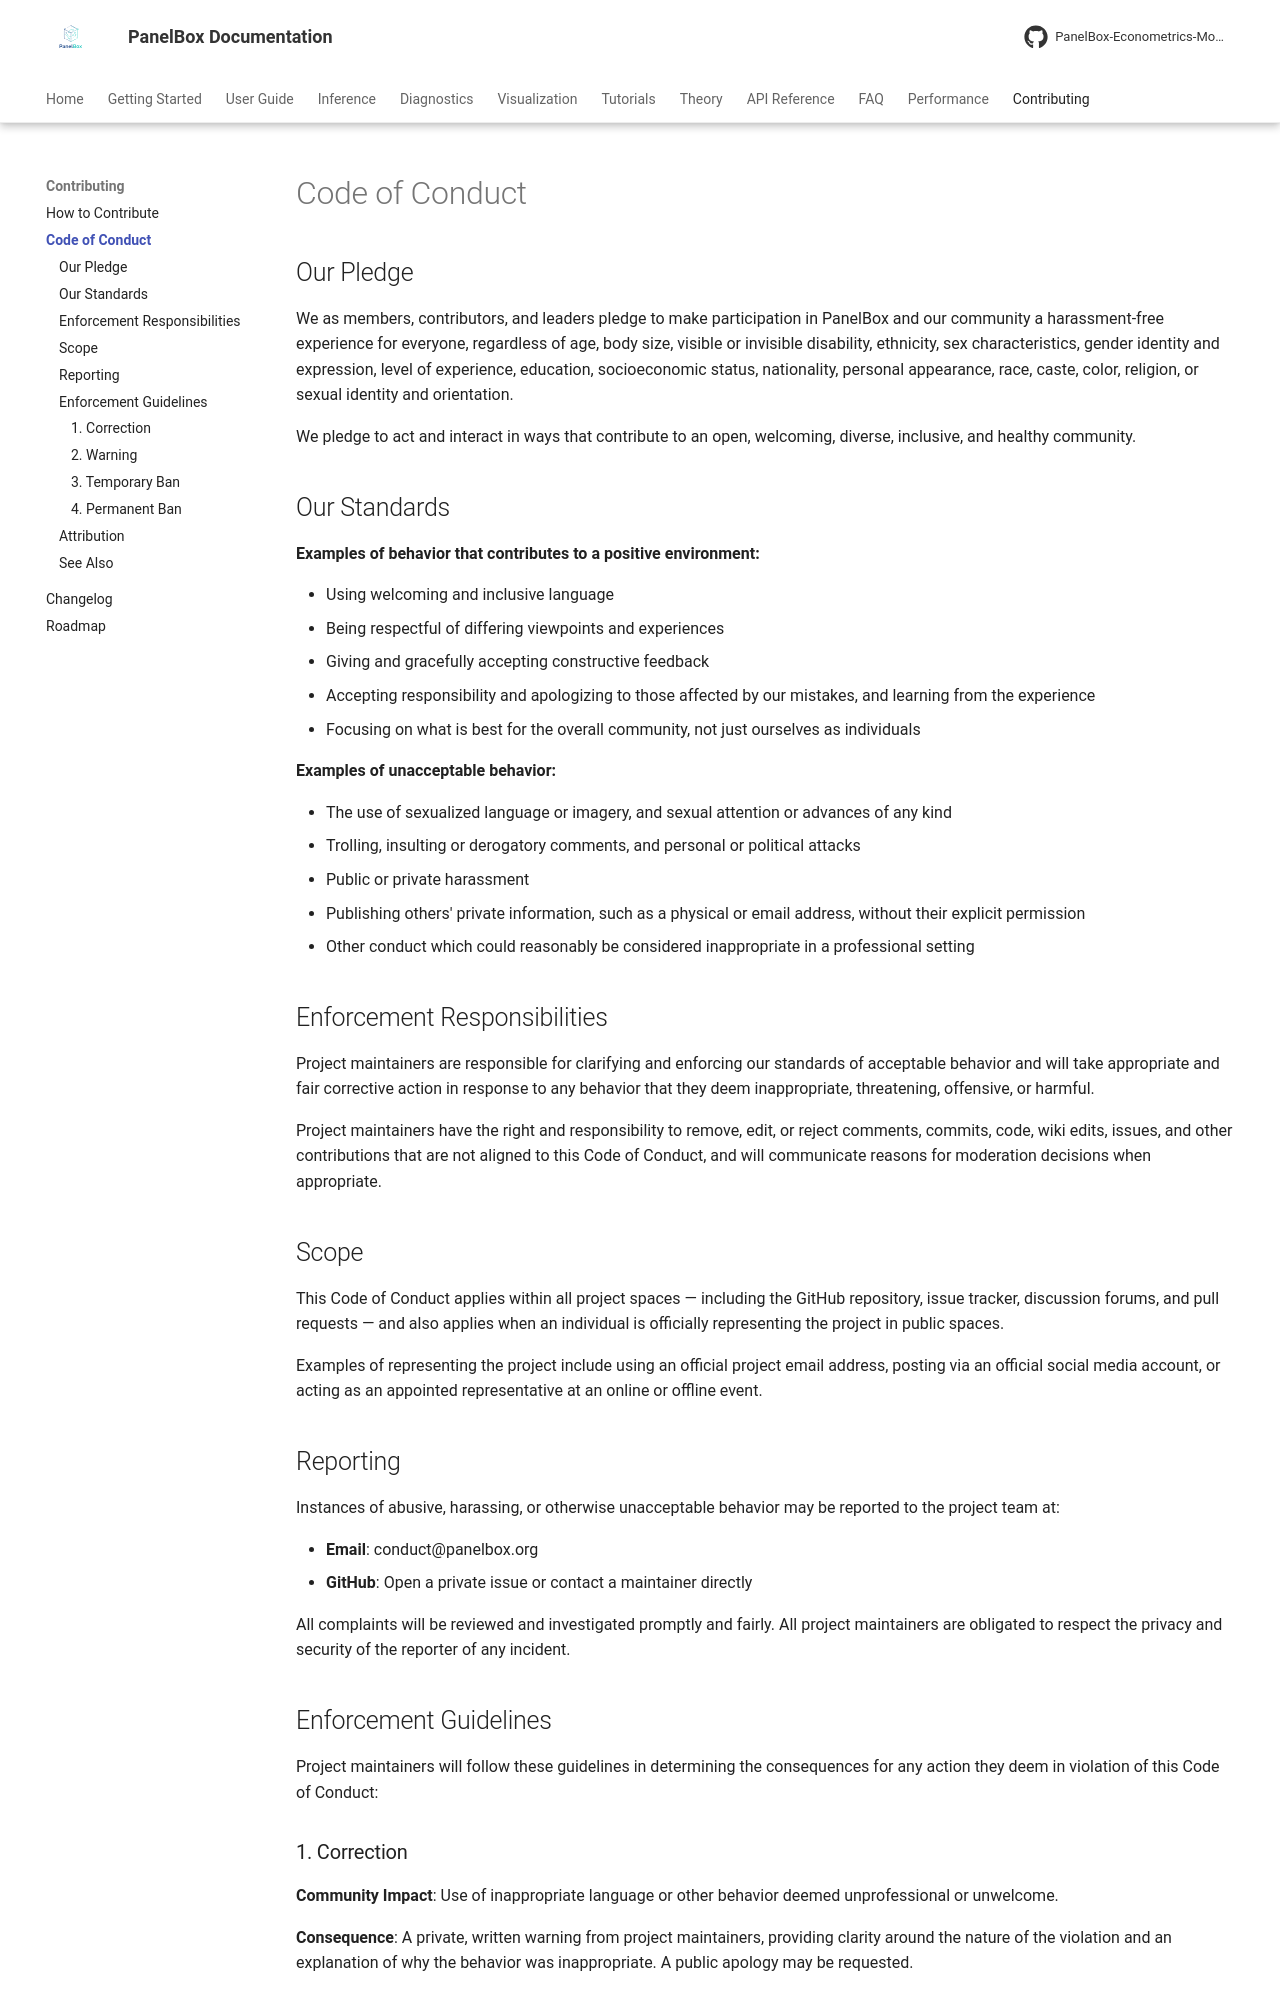

repository: PanelBox-Econometrics-Model/panelbox · page: contributing/code-of-conduct/index.html · generator: mkdocs

---
title: "Code of Conduct"
description: "Community standards for the PanelBox project — based on the Contributor Covenant v2.1."
---

# Code of Conduct

## Our Pledge

We as members, contributors, and leaders pledge to make participation in PanelBox and our community a harassment-free experience for everyone, regardless of age, body size, visible or invisible disability, ethnicity, sex characteristics, gender identity and expression, level of experience, education, socioeconomic status, nationality, personal appearance, race, caste, color, religion, or sexual identity and orientation.

We pledge to act and interact in ways that contribute to an open, welcoming, diverse, inclusive, and healthy community.

## Our Standards

**Examples of behavior that contributes to a positive environment:**

- Using welcoming and inclusive language
- Being respectful of differing viewpoints and experiences
- Giving and gracefully accepting constructive feedback
- Accepting responsibility and apologizing to those affected by our mistakes, and learning from the experience
- Focusing on what is best for the overall community, not just ourselves as individuals

**Examples of unacceptable behavior:**

- The use of sexualized language or imagery, and sexual attention or advances of any kind
- Trolling, insulting or derogatory comments, and personal or political attacks
- Public or private harassment
- Publishing others' private information, such as a physical or email address, without their explicit permission
- Other conduct which could reasonably be considered inappropriate in a professional setting

## Enforcement Responsibilities

Project maintainers are responsible for clarifying and enforcing our standards of acceptable behavior and will take appropriate and fair corrective action in response to any behavior that they deem inappropriate, threatening, offensive, or harmful.

Project maintainers have the right and responsibility to remove, edit, or reject comments, commits, code, wiki edits, issues, and other contributions that are not aligned to this Code of Conduct, and will communicate reasons for moderation decisions when appropriate.

## Scope

This Code of Conduct applies within all project spaces — including the GitHub repository, issue tracker, discussion forums, and pull requests — and also applies when an individual is officially representing the project in public spaces.

Examples of representing the project include using an official project email address, posting via an official social media account, or acting as an appointed representative at an online or offline event.

## Reporting

Instances of abusive, harassing, or otherwise unacceptable behavior may be reported to the project team at:

- **Email**: conduct@panelbox.org
- **GitHub**: Open a private issue or contact a maintainer directly

All complaints will be reviewed and investigated promptly and fairly. All project maintainers are obligated to respect the privacy and security of the reporter of any incident.

## Enforcement Guidelines

Project maintainers will follow these guidelines in determining the consequences for any action they deem in violation of this Code of Conduct:

### 1. Correction

**Community Impact**: Use of inappropriate language or other behavior deemed unprofessional or unwelcome.

**Consequence**: A private, written warning from project maintainers, providing clarity around the nature of the violation and an explanation of why the behavior was inappropriate. A public apology may be requested.
